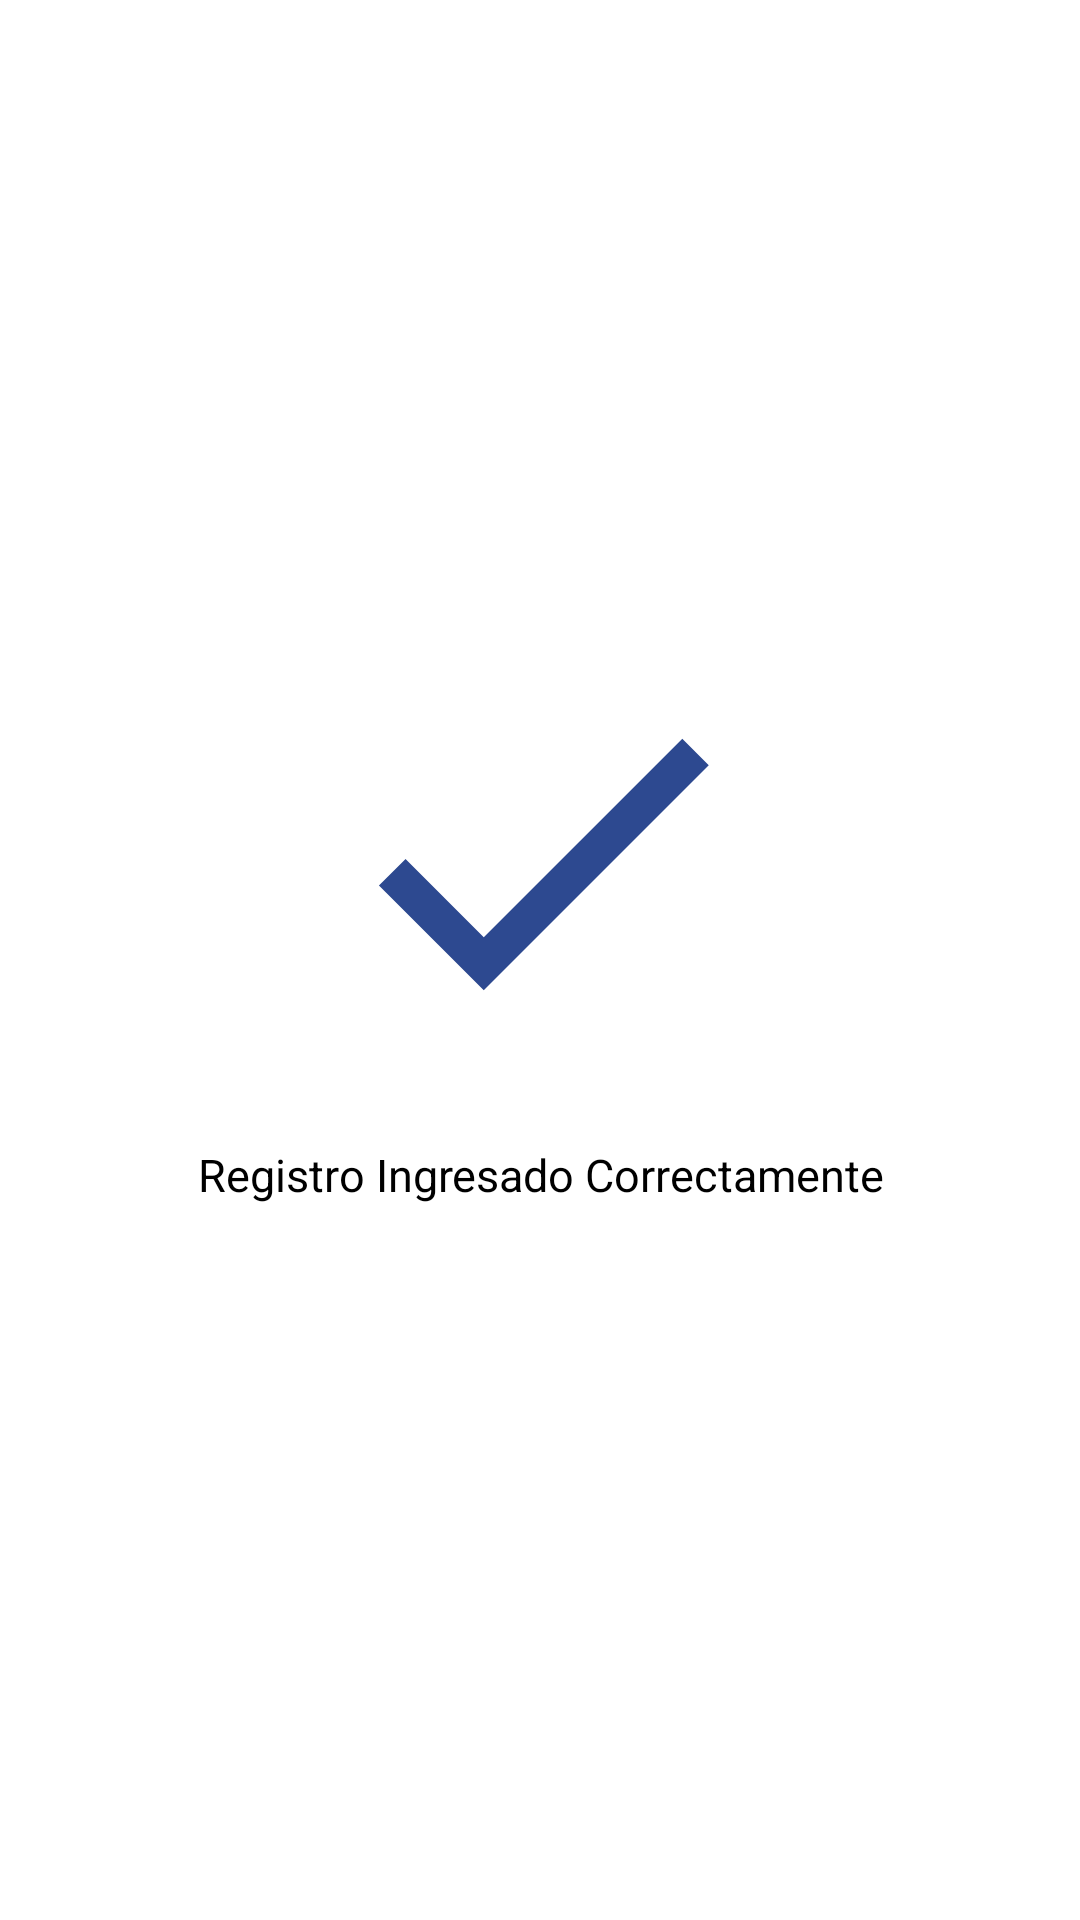

Reconstruct the res/layout file that produces this screen, plus the resources it refers to.
<!-- AndroidManifest.xml: application theme Theme.LetMeRemember -->
<!-- res/layout/activity_success.xml -->
<?xml version="1.0" encoding="utf-8"?>
<LinearLayout
    xmlns:android="http://schemas.android.com/apk/res/android"
    xmlns:tools="http://schemas.android.com/tools"
    xmlns:app="http://schemas.android.com/apk/res-auto"
    android:layout_width="match_parent"
    android:layout_height="match_parent"
    android:orientation="vertical"
    android:gravity="center"
    tools:context=".SuccessActivity">
  <ImageView
      android:id="@+id/ivSuccess"
      android:layout_width="150sp"
      android:layout_height="150sp"
      android:layout_margin="10dp"
      android:src="@drawable/baseline_check_24"
      android:scaleType="centerCrop"
      android:adjustViewBounds="true"/>
  <TextView
        android:id="@+id/tvSuccess"
        android:layout_width="match_parent"
        android:layout_height="wrap_content"
        android:layout_margin="10dp"
        android:text="Registro Ingresado Correctamente"
        android:textSize="15sp"
        android:textColor="@color/black"
        android:gravity="center"/>
  <TextView
        android:id="@+id/successButton"
      android:layout_width="wrap_content"
      android:layout_height="wrap_content"

        android:textSize="20sp"
        android:textColor="@color/blue"
        android:gravity="center"/>

  </LinearLayout>
<!-- resources referenced by this layout -->
<resources>
  <color name="black">#FF000000</color>
  <color name="blue">#2D4990</color>
  <!-- drawable baseline_check_24 (drawable) -->
  <vector android:height="24dp" android:tint="#2D4990"
      android:viewportHeight="24" android:viewportWidth="24"
      android:width="24dp" xmlns:android="http://schemas.android.com/apk/res/android">
      <path android:fillColor="@android:color/white" android:pathData="M9,16.17L4.83,12l-1.42,1.41L9,19 21,7l-1.41,-1.41z"/>
  </vector>
  <style name="Theme.LetMeRemember" parent="Theme.MaterialComponents.Light.NoActionBar">
          
          <item name="colorPrimary">@color/purple_500</item>
          <item name="colorPrimaryVariant">@color/purple_700</item>
          <item name="colorOnPrimary">@color/white</item>
          
          <item name="colorSecondary">@color/teal_200</item>
          <item name="colorSecondaryVariant">@color/teal_700</item>
          <item name="colorOnSecondary">@color/black</item>
          
          <item name="android:statusBarColor">?attr/colorPrimaryVariant</item>
          
          <item name="windowActionBar">false</item>
          <item name="windowNoTitle">true</item>
          <item name="android:windowFullscreen">true</item>
      </style>
  <color name="purple_500">#FF6200EE</color>
  <color name="purple_700">#FF3700B3</color>
  <color name="white">#FFFFFFFF</color>
  <color name="teal_200">#FF03DAC5</color>
  <color name="teal_700">#FF018786</color>
</resources>
